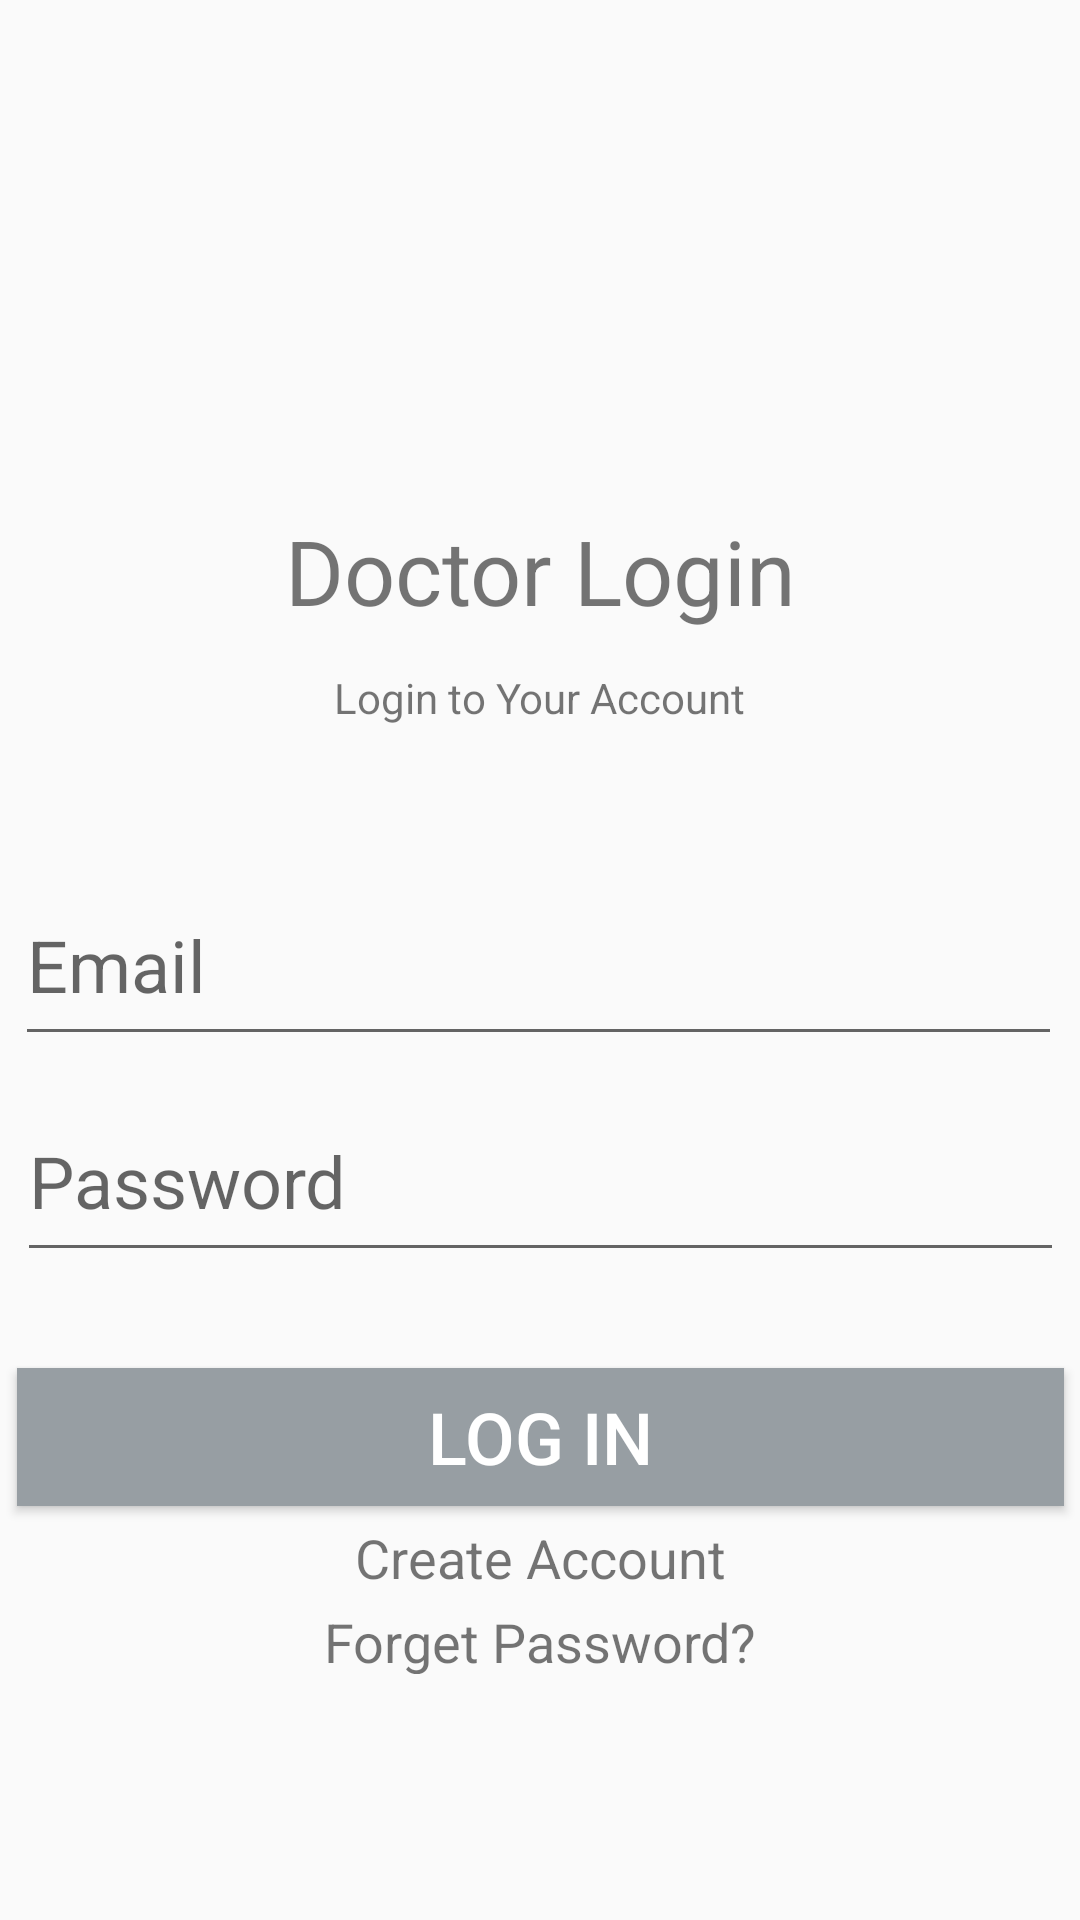

Here is an Android app screen rendered from its layout file. Give the layout XML and the strings, colors and styles it references.
<!-- AndroidManifest.xml: application theme AppTheme -->
<!-- res/layout/activity_doctor_login.xml -->
<?xml version="1.0" encoding="utf-8"?>
<androidx.constraintlayout.widget.ConstraintLayout xmlns:android="http://schemas.android.com/apk/res/android"
    xmlns:app="http://schemas.android.com/apk/res-auto"
    xmlns:tools="http://schemas.android.com/tools"
    android:layout_width="match_parent"
    android:layout_height="match_parent">

    <EditText
        android:id="@+id/dlin_email"
        android:layout_width="349dp"
        android:layout_height="64dp"
        android:ems="10"
        android:hint="Email"
        android:inputType="textPersonName"
        android:singleLine="true"
        android:textSize="24sp"
        app:layout_constraintBottom_toBottomOf="parent"
        app:layout_constraintEnd_toEndOf="parent"
        app:layout_constraintHorizontal_bias="0.451"
        app:layout_constraintStart_toStartOf="parent"
        app:layout_constraintTop_toTopOf="parent" />

    <EditText
        android:id="@+id/dlin_pass"
        android:layout_width="349dp"
        android:layout_height="64dp"
        android:layout_marginTop="8dp"
        android:ems="10"
        android:hint="Password"
        android:inputType="textPassword"
        android:singleLine="true"
        android:textSize="24sp"
        app:layout_constraintEnd_toEndOf="parent"
        app:layout_constraintStart_toStartOf="parent"
        app:layout_constraintTop_toBottomOf="@+id/dlin_email" />

    <ImageView
        android:id="@+id/dlin_img"
        android:layout_width="130dp"
        android:layout_height="130dp"
        android:layout_marginTop="32dp"
        app:layout_constraintEnd_toEndOf="parent"
        app:layout_constraintStart_toStartOf="parent"
        app:layout_constraintTop_toTopOf="parent"
        app:srcCompat="@drawable/doctor" />

    <Button
        android:id="@+id/dlin_loginBtn"
        android:layout_width="349dp"
        android:layout_height="46dp"
        android:layout_marginTop="20dp"
        android:background="#979EA3"
        android:text="LOG IN"
        android:textColor="#FFFFFF"
        android:textSize="24sp"
        app:layout_constraintBottom_toBottomOf="parent"
        app:layout_constraintEnd_toEndOf="parent"
        app:layout_constraintStart_toStartOf="parent"
        app:layout_constraintTop_toBottomOf="@+id/dlin_pass"
        app:layout_constraintVertical_bias="0.07999998" />

    <TextView
        android:id="@+id/dlin_txt1"
        android:layout_width="342dp"
        android:layout_height="45dp"
        android:layout_marginTop="8dp"
        android:text="Doctor Login"
        android:textAlignment="center"
        android:textSize="30sp"
        app:layout_constraintEnd_toEndOf="parent"
        app:layout_constraintStart_toStartOf="parent"
        app:layout_constraintTop_toBottomOf="@+id/dlin_img" />

    <TextView
        android:id="@+id/dlin_txt2"
        android:layout_width="wrap_content"
        android:layout_height="wrap_content"
        android:layout_marginTop="8dp"
        android:text="Login to Your Account"
        android:textSize="14sp"
        app:layout_constraintEnd_toEndOf="parent"
        app:layout_constraintStart_toStartOf="parent"
        app:layout_constraintTop_toBottomOf="@+id/dlin_txt1" />

    <TextView
        android:id="@+id/dlin_createaccount"
        android:layout_width="284dp"
        android:layout_height="23dp"
        android:layout_marginTop="5dp"
        android:text="Create Account"
        android:textAlignment="center"
        android:textSize="18sp"
        app:layout_constraintEnd_toEndOf="parent"
        app:layout_constraintStart_toStartOf="parent"
        app:layout_constraintTop_toBottomOf="@+id/dlin_loginBtn" />

    <ProgressBar
        android:id="@+id/dlin_progressBar"
        style="?android:attr/progressBarStyle"
        android:layout_width="wrap_content"
        android:layout_height="wrap_content"
        android:layout_marginTop="25dp"
        android:visibility="invisible"
        app:layout_constraintEnd_toEndOf="parent"
        app:layout_constraintStart_toStartOf="parent"
        app:layout_constraintTop_toBottomOf="@+id/dlin_createaccount" />

    <TextView
        android:id="@+id/dlin_forget"
        android:layout_width="284dp"
        android:layout_height="23dp"
        android:layout_marginTop="5dp"
        android:text="Forget Password?"
        android:textAlignment="center"
        android:textSize="18sp"
        app:layout_constraintEnd_toEndOf="@+id/dlin_createaccount"
        app:layout_constraintStart_toStartOf="@+id/dlin_createaccount"
        app:layout_constraintTop_toBottomOf="@+id/dlin_createaccount" />

</androidx.constraintlayout.widget.ConstraintLayout>
<!-- resources referenced by this layout -->
<resources>
  <style name="AppTheme" parent="Theme.AppCompat.Light.DarkActionBar">
          
          <item name="colorPrimary">@color/colorPrimary</item>
          <item name="colorPrimaryDark">@color/colorPrimaryDark</item>
          <item name="colorAccent">@color/colorAccent</item>
          <item name="android:statusBarColor">#00000000</item>
          <item name="windowActionBar">false</item>
          <item name="windowNoTitle">true</item>
      </style>
  <color name="colorPrimary">#6200EE</color>
  <color name="colorPrimaryDark">#3700B3</color>
  <color name="colorAccent">#03DAC5</color>
</resources>
